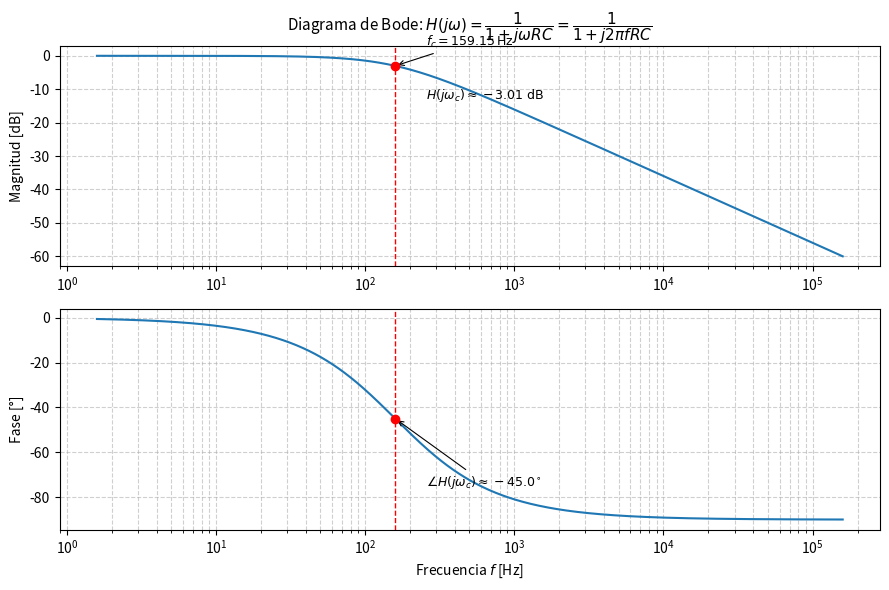

Write Python code to recreate this figure.
import numpy as np
import matplotlib.pyplot as plt
from scipy import signal

# -------------------------
# Parámetros del circuito RC
# -------------------------
R = 1e3       # ohm
C = 1e-6      # F

# -------------------------
# Sistema H(s) = 1 / (1 + R C s)
# Numerador y denominador en polinomio de s
# -------------------------
num = [1.0]
den = [R*C, 1.0]
system = signal.TransferFunction(num, den)

# -------------------------
# Vector de frecuencias (rad/s) para bode
# (elegimos amplio rango)
# -------------------------
w = np.logspace(1, 6, 1000)          # rad/s
f = w / (2 * np.pi)                  # convertir a Hz para graficar

# -------------------------
# Calcular Bode (mag en dB, fase en grados)
# signal.bode devuelve w (rad/s), mag(dB), phase(deg)
# -------------------------
w_out, mag, phase = signal.bode(system, w=w)

# -------------------------
# Frecuencia de corte teórica (Hz)
# -------------------------
fc = 1.0 / (2.0 * np.pi * R * C)
omega_c = 2.0 * np.pi * fc

# calcular H(jw) en el punto de corte para anotaciones exactas
Hc = 1.0 / (1.0 + 1j * omega_c * R * C)
mag_c = 20.0 * np.log10(np.abs(Hc))
phase_c = np.angle(Hc, deg=True)

# -------------------------
# Preparar la figura y anotar
# -------------------------
plt.figure(figsize=(9,6))

# Magnitud
ax1 = plt.subplot(211)
ax1.semilogx(f, mag, label=r'$20\log_{10}|H(j\omega)|$')
ax1.set_ylabel('Magnitud [dB]')
ax1.set_title(r'Diagrama de Bode: $H(j\omega)=\dfrac{1}{1+j\omega RC} = \dfrac{1}{1 + j 2\pi f R C}$', fontsize=11)
ax1.grid(True, which='both', ls='--', alpha=0.6)

# línea y punto en fc
ax1.axvline(fc, color='r', linestyle='--', linewidth=1)
ax1.scatter([fc], [mag_c], color='r', zorder=5)
ax1.annotate(fr'$f_c={fc:.2f}\,\mathrm{{Hz}}$', xy=(fc, mag_c),
             xytext=(fc*1.6, mag_c+6),
             arrowprops=dict(arrowstyle='->', lw=0.8),
             fontsize=9)
ax1.annotate(fr'$H(j\omega_c)\approx {mag_c:.2f}\ \mathrm{{dB}}$', xy=(fc, mag_c),
             xytext=(fc*1.6, mag_c-10), fontsize=9)

# Fase
ax2 = plt.subplot(212, sharex=ax1)
ax2.semilogx(f, phase, label=r'$\angle H(j\omega)$')
ax2.set_ylabel('Fase [°]')
ax2.set_xlabel('Frecuencia $f$ [Hz]')
ax2.grid(True, which='both', ls='--', alpha=0.6)

# marcar fc en fase
ax2.axvline(fc, color='r', linestyle='--', linewidth=1)
ax2.scatter([fc], [phase_c], color='r', zorder=5)
ax2.annotate(fr'$\angle H(j\omega_c)\approx {phase_c:.1f}^\circ$',
             xy=(fc, phase_c),
             xytext=(fc*1.6, phase_c-30),
             arrowprops=dict(arrowstyle='->', lw=0.8),
             fontsize=9)

plt.tight_layout()
plt.show()
